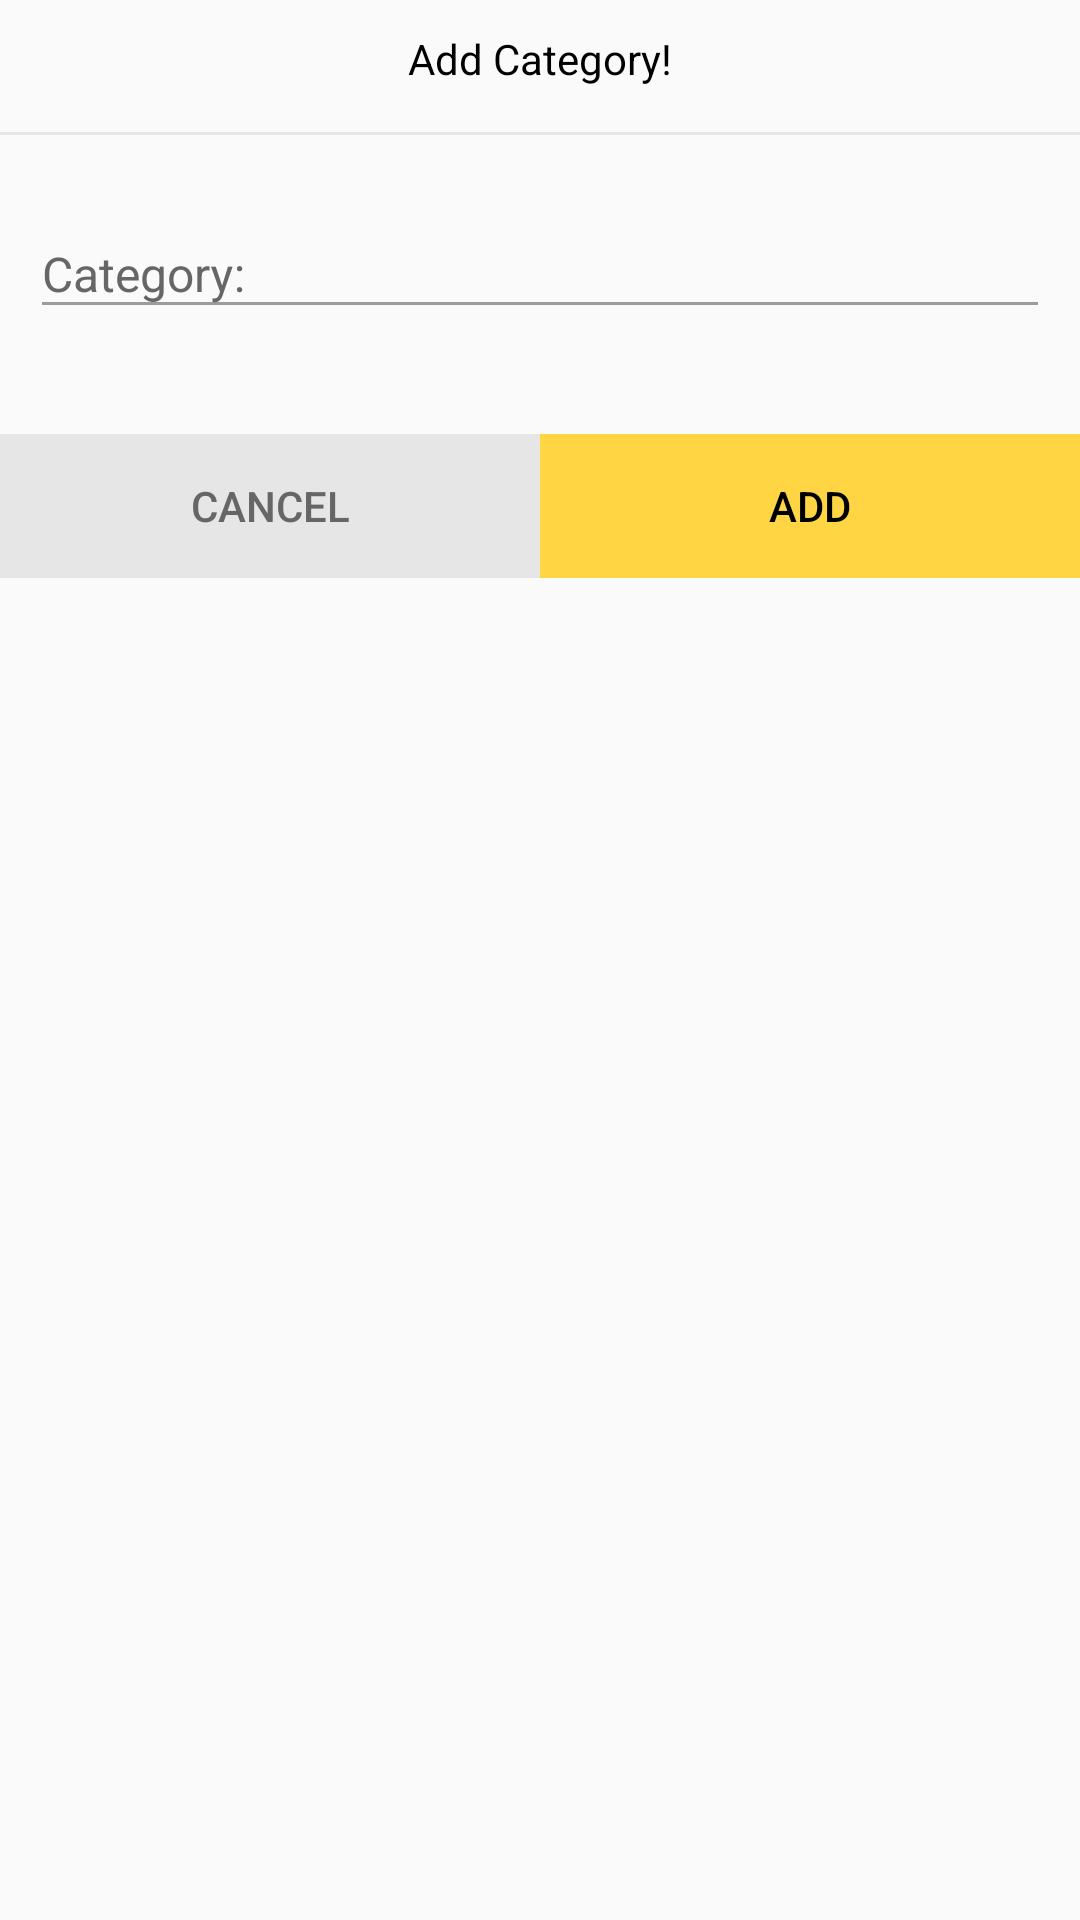

The Android layout XML behind this screen, and the referenced resources:
<!-- AndroidManifest.xml: application theme AppTheme -->
<!-- res/layout/dialog_category_add.xml -->
<?xml version="1.0" encoding="utf-8"?>
<LinearLayout xmlns:android="http://schemas.android.com/apk/res/android"
    xmlns:tools="http://schemas.android.com/tools"
    android:layout_width="match_parent"
    android:layout_height="match_parent"
    android:orientation="vertical">

    
    <LinearLayout
        android:layout_width="match_parent"
        android:layout_height="wrap_content">

        <TextView
            android:id="@+id/text_updatereq"
            android:layout_width="0dp"
            android:layout_height="wrap_content"
            android:layout_weight="1"
            android:gravity="center"
            android:paddingTop="10dp"
            android:paddingBottom="10dp"
            android:text="Add Category!"
            android:textColor="@android:color/black"
            android:textSize="14sp" />

    </LinearLayout>

    <View
        android:layout_width="match_parent"
        android:layout_height="1dp"
        android:layout_marginTop="@dimen/dimen_5"
        android:layout_marginBottom="@dimen/dimen_15"
        android:background="@color/grey" />


    <android.support.design.widget.TextInputLayout
        android:id="@+id/layout_sku"
        android:layout_width="match_parent"
        android:layout_height="wrap_content"
        android:layout_marginStart="@dimen/dimen_10"
        android:layout_marginEnd="@dimen/dimen_10"
        android:layout_marginBottom="@dimen/dimen_15"
        android:theme="@style/TextLabel">

        <EditText
            android:id="@+id/edit_sku"
            android:layout_width="match_parent"
            android:layout_height="wrap_content"
            android:hint="Category:"
            android:inputType="text"
            android:singleLine="true" />
    </android.support.design.widget.TextInputLayout>


    <LinearLayout
        android:layout_width="match_parent"
        android:layout_height="wrap_content"
        android:layout_marginTop="20dp">

        <Button
            android:id="@+id/button_cancel"
            android:layout_width="0dp"
            android:layout_height="wrap_content"
            android:layout_gravity="center"
            android:layout_weight="1"
            android:background="@color/grey"
            android:padding="5dp"
            android:text="Cancel"
            android:textAllCaps="true"
            android:textColor="@color/dark_grey" />

        <Button
            android:id="@+id/button_adding"
            android:layout_width="0dp"
            android:layout_height="wrap_content"
            android:layout_gravity="center"
            android:layout_weight="1"
            android:background="@color/colorPrimary"
            android:padding="5dp"
            android:text="Add"
            android:textAllCaps="true"
            android:textColor="@android:color/black" />

    </LinearLayout>


</LinearLayout>
<!-- resources referenced by this layout -->
<resources>
  <color name="colorPrimary">#ffd543</color>
  <color name="dark_grey">#666666</color>
  <color name="grey">#E6E6E6</color>
  <dimen name="dimen_10">10dp</dimen>
  <dimen name="dimen_15">15dp</dimen>
  <dimen name="dimen_5">5dp</dimen>
  <style name="TextLabel" parent="Theme.AppCompat.Light">
          
          <item name="android:textColorHint">#666666</item>
          
          <item name="colorAccent">#666666</item>
          <item name="colorControlNormal">#9c9c9c</item>
          <item name="colorControlActivated">#666666</item>
          <item name="colorControlHighlight">#9c9c9c</item>
          
          <item name="android:textSize">@dimen/txt_16</item>
  
      </style>
  <style name="AppTheme" parent="Theme.AppCompat.Light.NoActionBar">
          
          <item name="colorPrimary">@color/colorPrimary</item>
          <item name="colorPrimaryDark">@color/colorPrimaryDark</item>
          <item name="colorAccent">@color/colorAccent</item>
      </style>
  <dimen name="txt_16">16sp</dimen>
  <color name="colorPrimaryDark">#FAC712</color>
  <color name="colorAccent">#ffffff</color>
</resources>
